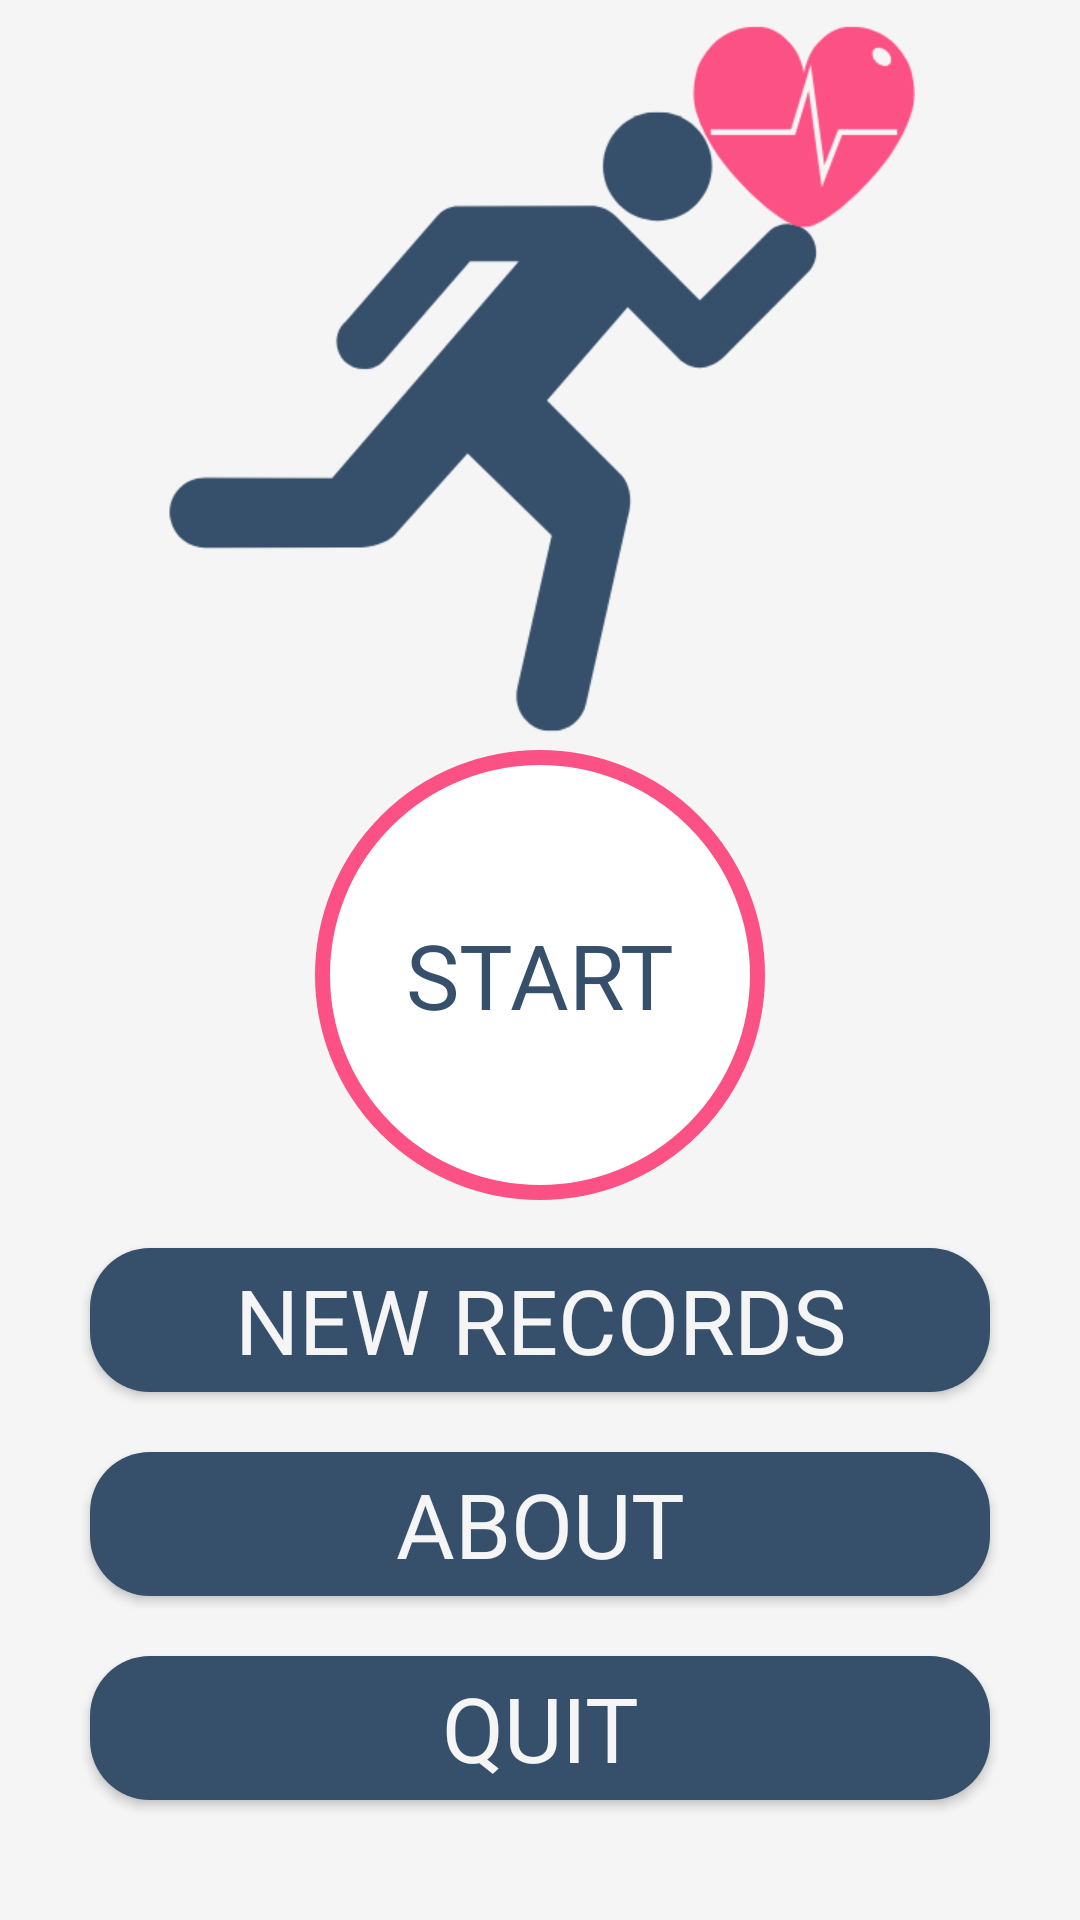

The Android layout XML behind this screen, and the referenced resources:
<!-- AndroidManifest.xml: application theme Theme.FitFriends -->
<!-- res/layout/activity_start.xml -->
<?xml version="1.0" encoding="utf-8"?>
<androidx.constraintlayout.widget.ConstraintLayout xmlns:android="http://schemas.android.com/apk/res/android"
    xmlns:app="http://schemas.android.com/apk/res-auto"
    xmlns:tools="http://schemas.android.com/tools"
    android:layout_width="match_parent"
    android:layout_height="match_parent"
    android:background="@color/Grey"
    tools:context=".MainActivity">

    <ImageView
        android:id="@+id/topImage"
        android:layout_width="match_parent"
        android:layout_height="250dp"
        android:src="@drawable/logo"
        app:layout_constraintTop_toTopOf="parent"></ImageView>

    <FrameLayout
        android:id="@+id/StartFL"
        android:layout_width="150dp"
        android:layout_height="150dp"
        android:background="@drawable/item_color_border_ripple"
        android:foregroundGravity="center"
        app:layout_constraintEnd_toEndOf="parent"
        app:layout_constraintStart_toStartOf="parent"
        app:layout_constraintTop_toBottomOf="@id/topImage">

        <TextView

            android:layout_width="match_parent"
            android:layout_height="match_parent"
            android:fontFamily="@font/audiowide"
            android:gravity="center"
            android:text="START"
            android:textColor="@color/DarkBlue"
            android:textSize="30dp" />
    </FrameLayout>

    <Button
        android:id="@+id/NewRecordsBtn"
        android:layout_width="match_parent"
        android:layout_height="wrap_content"
        android:layout_marginLeft="30dp"
        android:layout_marginTop="16dp"
        android:layout_marginRight="30dp"
        android:background="@drawable/rounded"
        android:fontFamily="@font/audiowide"
        android:text="New Records"
        android:textColor="@color/Grey"
        android:textSize="30dp"
        app:layout_constraintEnd_toEndOf="parent"
        app:layout_constraintStart_toStartOf="parent"
        app:layout_constraintTop_toBottomOf="@id/StartFL"></Button>

    <Button
        android:id="@+id/aboutBtn"
        android:layout_width="match_parent"
        android:layout_height="wrap_content"
        android:layout_marginLeft="30dp"
        android:layout_marginTop="20dp"
        android:layout_marginRight="30dp"
        android:background="@drawable/rounded"
        android:fontFamily="@font/audiowide"
        android:text="ABOUT"
        android:textColor="@color/Grey"
        android:textSize="30dp"
        app:layout_constraintEnd_toEndOf="parent"
        app:layout_constraintStart_toStartOf="parent"
        app:layout_constraintTop_toBottomOf="@id/NewRecordsBtn"></Button>

    <Button
        android:id="@+id/quit"
        android:layout_width="match_parent"
        android:layout_height="wrap_content"
        android:layout_marginLeft="30dp"

        android:layout_marginTop="20dp"
        android:layout_marginRight="30dp"
        android:background="@drawable/rounded"
        android:fontFamily="@font/audiowide"

        android:text="QUIT"
        android:textColor="@color/Grey"
        android:textSize="30dp"
        app:layout_constraintBottom_toBottomOf="parent"
        app:layout_constraintEnd_toEndOf="parent"
        app:layout_constraintStart_toStartOf="parent"
        app:layout_constraintTop_toBottomOf="@id/aboutBtn"
        app:layout_constraintVertical_bias="0.0"></Button>


</androidx.constraintlayout.widget.ConstraintLayout>
<!-- resources referenced by this layout -->
<resources>
  <color name="DarkBlue">#364F6B</color>
  <color name="Grey">#F5F5F5</color>
  <!-- drawable item_color_border_ripple (drawable) -->
  <?xml version="1.0" encoding="utf-8"?>
  <ripple xmlns:android="http://schemas.android.com/apk/res/android"
      android:color="@color/LightBlue">
  <item android:id="@+id/mask">
      <shape android:shape="oval"></shape>
      <color android:color="@color/Grey"></color>
  </item>
      <item android:drawable="@drawable/item_circular_color_accent_border">
      </item>
  </ripple>
  <!-- drawable logo: png bitmap (drawable-v24, 20192 bytes) -->
  <!-- drawable rounded (drawable-v24) -->
  <?xml version="1.0" encoding="utf-8"?>
  <shape android:shape="rectangle"
  
      xmlns:android="http://schemas.android.com/apk/res/android" >
      <solid android:color="@color/DarkBlue"></solid>
      <corners
       android:radius="20dp"></corners>
  </shape>
  <style name="Theme.FitFriends" parent="Theme.AppCompat.Light.NoActionBar">
          
          <item name="colorPrimary">@color/DarkBlue</item>
          <item name="colorPrimaryVariant">@color/LightBlue</item>
          <item name="colorOnPrimary">@color/Grey</item>
          <item name="colorControlNormal">@color/Grey</item>
          
          <item name="colorSecondary">@color/teal_200</item>
          <item name="colorSecondaryVariant">@color/teal_700</item>
          <item name="colorOnSecondary">@color/black</item>
          
          <item name="android:statusBarColor" tools:targetApi="l">?attr/colorPrimaryVariant</item>
          
      </style>
  <color name="LightBlue">#3FC1C9</color>
  <!-- drawable item_circular_color_accent_border (drawable) -->
  <?xml version="1.0" encoding="utf-8"?>
  <shape xmlns:android="http://schemas.android.com/apk/res/android"
      android:shape="oval">
      <stroke
          android:width="5dp"
          android:color="@color/Pink"
          />
      <solid android:color="@color/white"/>
  
  </shape>
  <color name="teal_200">#FF03DAC5</color>
  <color name="teal_700">#FF018786</color>
  <color name="black">#FF000000</color>
  <color name="Pink">#FC5185</color>
  <color name="white">#FFFFFFFF</color>
</resources>
